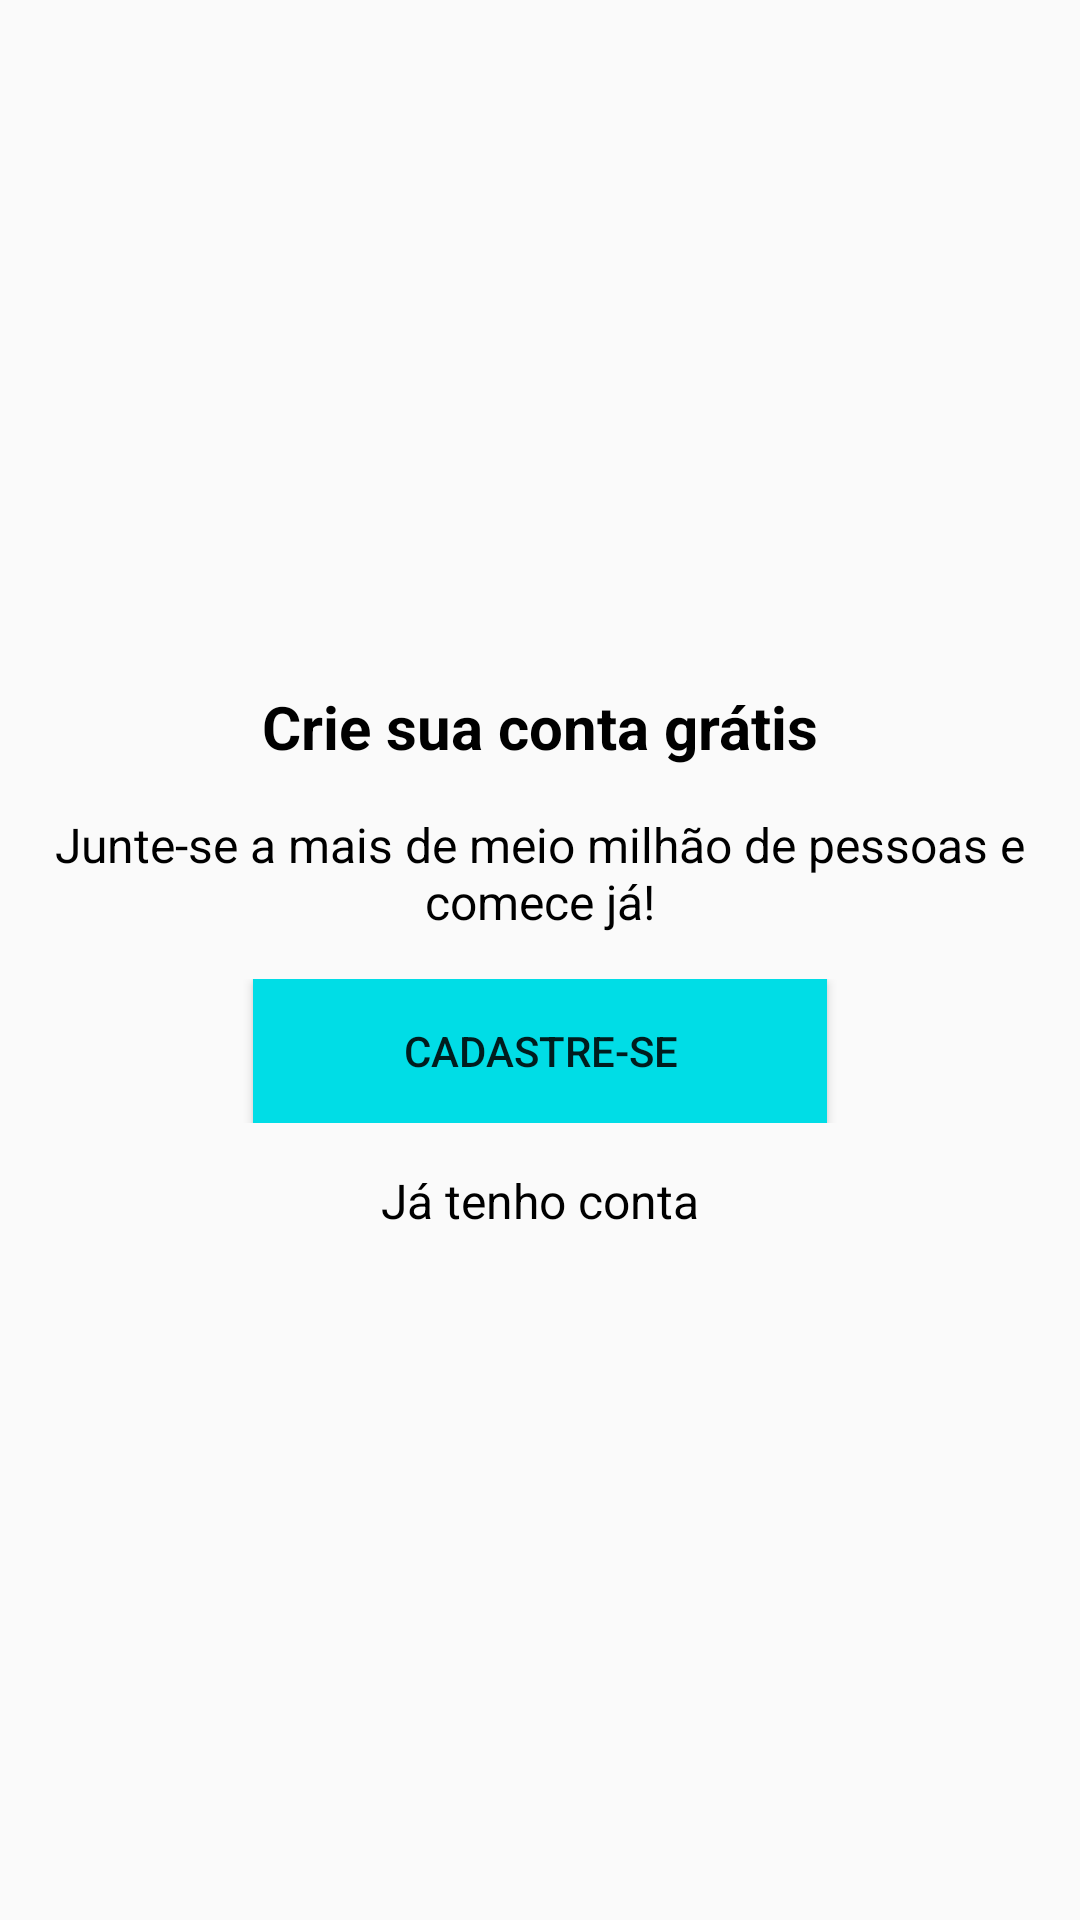

Write the Android layout XML for this screen, with the resource values it uses.
<!-- AndroidManifest.xml: application theme AppTheme -->
<!-- res/layout/presentation_login.xml -->
<?xml version="1.0" encoding="utf-8"?>
<LinearLayout xmlns:android="http://schemas.android.com/apk/res/android"
    xmlns:app="http://schemas.android.com/apk/res-auto"
    android:orientation="vertical" android:layout_width="match_parent"
    android:layout_height="match_parent">

    <LinearLayout
        android:layout_width="wrap_content"
        android:layout_height="wrap_content"
        android:layout_weight="1"
        />

    <TextView
        android:id="@+id/textView"
        android:layout_width="match_parent"
        android:layout_height="wrap_content"
        android:layout_marginBottom="15dp"
        android:text="Crie sua conta grátis"
        android:textAlignment="center"
        android:textColor="@android:color/black"
        android:textSize="20dp"

        android:textStyle="bold" />

    <TextView
        android:id="@+id/textView2"
        android:layout_width="match_parent"
        android:layout_height="wrap_content"
        android:text="Junte-se a mais de meio milhão de pessoas e comece já!"
        android:layout_marginBottom="15dp"
        android:textAlignment="center"
        android:textSize="16dp"
        android:textColor="@android:color/black"
        />


    <androidx.constraintlayout.widget.ConstraintLayout
        android:layout_width="match_parent"
        android:layout_height="wrap_content">

        <Button
            android:id="@+id/button"
            android:layout_width="wrap_content"
            android:layout_height="wrap_content"
            android:background="@color/blue_btn_color"
            android:onClick="btnRegister"
            android:paddingLeft="50dp"
            android:paddingRight="50dp"
            android:text="Cadastre-se"
            app:layout_constraintEnd_toEndOf="parent"
            app:layout_constraintStart_toStartOf="parent"
            app:layout_constraintTop_toTopOf="parent" />

    </androidx.constraintlayout.widget.ConstraintLayout>


    <TextView
        android:id="@+id/textView3"
        android:layout_width="match_parent"
        android:layout_height="wrap_content"
        android:layout_marginTop="15dp"
        android:onClick="btnLogin"
        android:text="Já tenho conta"
        android:textAlignment="center"
        android:textSize="16dp"
        android:textColor="@android:color/black"
        />

    <LinearLayout
        android:layout_width="wrap_content"
        android:layout_height="wrap_content"
        android:layout_weight="1"
        />

</LinearLayout>
<!-- resources referenced by this layout -->
<resources>
  <color name="blue_btn_color">#00DDE6</color>
  <style name="AppTheme" parent="Theme.AppCompat.Light.DarkActionBar">
          
          <item name="colorPrimary">@color/colorPrimary</item>
          <item name="colorPrimaryDark">@color/colorPrimaryDark</item>
          <item name="colorAccent">@color/colorAccent</item>
      </style>
  <color name="colorPrimary">#00DAED</color>
  <color name="colorPrimaryDark">#00B6C5</color>
  <color name="colorAccent">#03DAC5</color>
</resources>
